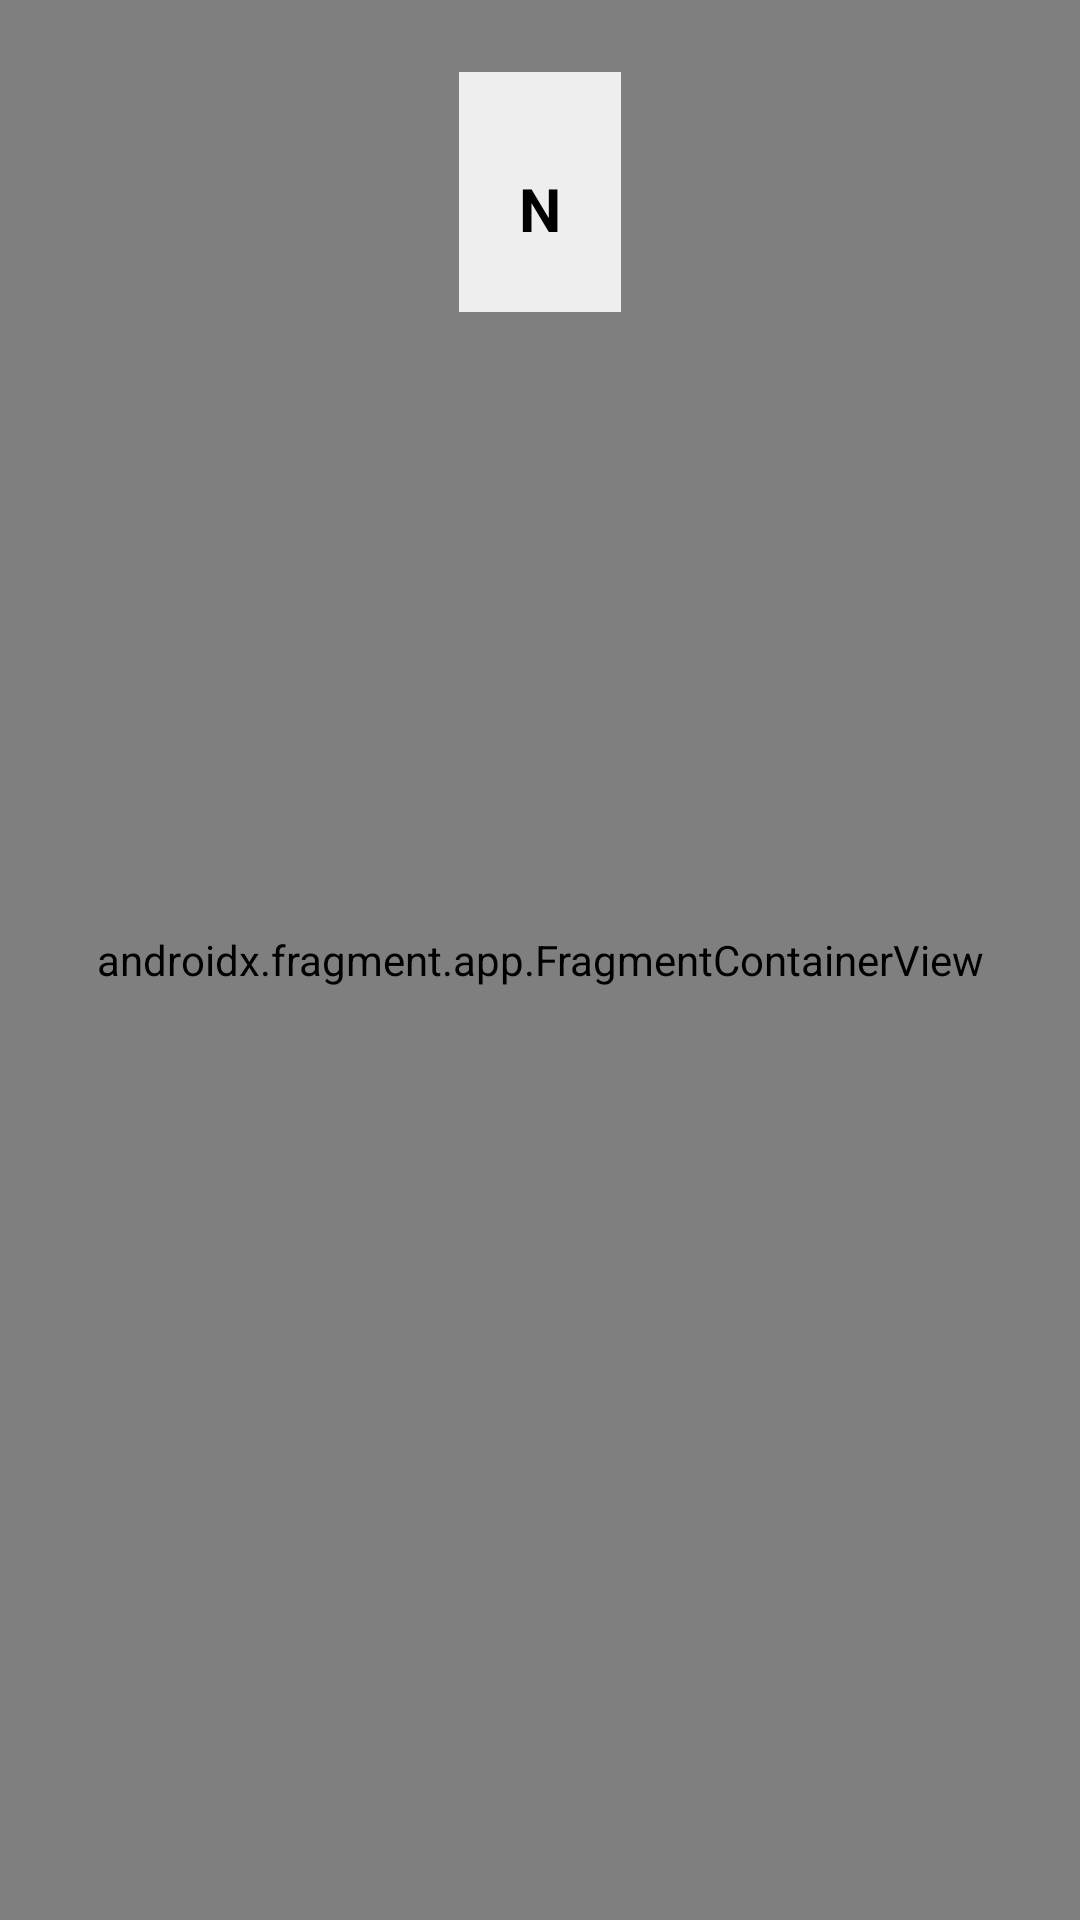

Here is an Android app screen rendered from its layout file. Give the layout XML and the strings, colors and styles it references.
<!-- AndroidManifest.xml: application theme Theme.MyContactList -->
<!-- res/layout/activity_contact_map.xml -->
<?xml version="1.0" encoding="utf-8"?>
<FrameLayout
    xmlns:android="http://schemas.android.com/apk/res/android"
    android:layout_width="match_parent"
    android:layout_height="match_parent">

    <androidx.fragment.app.FragmentContainerView
        android:id="@+id/map"
        android:name="com.google.android.gms.maps.SupportMapFragment"
        android:layout_width="match_parent"
        android:layout_height="match_parent" />

    <TextView
        android:id="@+id/textHeading"
        android:layout_width="wrap_content"
        android:layout_height="80dp"
        android:layout_gravity="top|center_horizontal"
        android:layout_marginTop="24dp"
        android:background="#DDFFFFFF"
        android:contentDescription="Compass direction"
        android:paddingStart="20dp"
        android:paddingTop="32dp"
        android:paddingEnd="20dp"
        android:paddingBottom="8dp"
        android:text="N"
        android:textColor="#000000"
        android:textSize="20sp"
        android:textStyle="bold" />

</FrameLayout>
<!-- resources referenced by this layout -->
<resources>
  <style name="Theme.MyContactList" parent="Theme.AppCompat.Light.NoActionBar" />
</resources>
